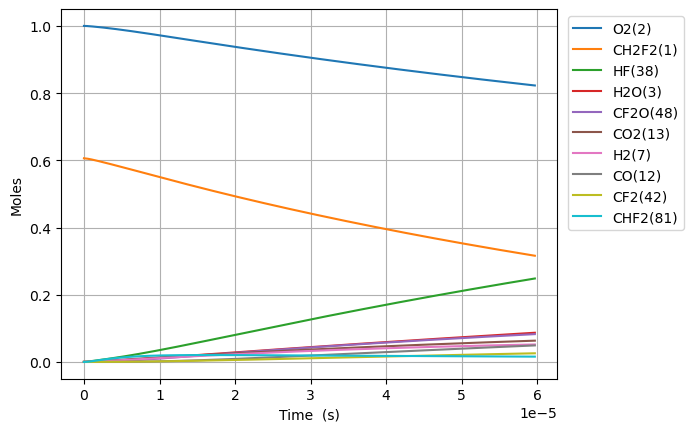

Values plotted in this chart, from the file beside it:
Time (s), Volume (m^3), N2, Ne, CH2F2(1), O2(2), H2O(3), OH(4), HF(38), CHF(40), CHF2(81), FC1OO1(129), [O]C([O])F(131), H(5), CFO2(136), CO2(13), F(37), HO2(10), [O]OC(F)F(168), H2(7), O(6), CF2O(48), CHFO(46), FC(F)C(F)F(179)
0.0, 0.4492, 3.76, 0.0, 0.606, 1.0, 0.0, 0.0, 0.0, 0.0, 0.0, 0.0, 0.0, 0.0, 0.0, 0.0, 0.0, 0.0, 0.0, 0.0, 0.0, 0.0, 0.0, 0.0
1.3276895840835207e-19, 0.4492, 3.76, 0.0, 0.606, 1.0, 1.6927162126499278e-44, 3.322092384855631e-32, 1.9360038762772534e-16, 1.93600387627637e-16, 4.1899703916118735e-18, 2.2526699229041113e-34, 2.868302184597269e-33, 4.219410349856357e-28, 8.82738892131266e-29, 2.3578734155621563e-40, 9.582446263284417e-38, 4.1899703912783055e-18, 5.298766167621433e-32, 1.1550145078208526e-18, 1.5830003421372977e-24, 3.3198905727129063e-32, 7.757867507200033e-32, 3.8308379514692e-37
3.717530835433858e-19, 0.4492, 3.76, 0.0, 0.606, 1.0, 2.0095926888998843e-43, 2.006543801806801e-31, 5.420810853576307e-16, 5.420810853570971e-16, 1.1731917096512916e-17, 1.3606126341895249e-33, 1.7324545191233114e-32, 1.4674531074736144e-27, 5.331742908456773e-28, 2.7992673189476644e-39, 5.801548661420816e-37, 1.1731917095579239e-17, 3.2004547652135903e-31, 3.234040621898386e-18, 4.432401250487067e-24, 2.005213906043657e-31, 4.685751974346696e-31, 2.3138261227130917e-36
8.497213338134533e-19, 0.4492, 3.76, 0.0, 0.606, 1.0, 1.9730300213145762e-42, 9.660644675470185e-31, 1.2390424808174402e-15, 1.239042480814871e-15, 2.6815810506313704e-17, 6.550764147136786e-33, 8.341022747207269e-32, 4.702550090499192e-27, 2.5670046982936115e-27, 2.7483372531552935e-38, 2.8072020509577196e-36, 2.6815810504181043e-17, 1.540881201499682e-30, 7.392092850053448e-18, 1.0131204237197134e-23, 9.654241787325075e-31, 2.2559878710905847e-30, 1.1140076763250517e-35
1.805657834353588e-18, 0.4492, 3.76, 0.0, 0.606, 1.0, 1.7451227146781557e-41, 4.219057349753661e-30, 2.632965271737055e-15, 2.6329652717258343e-15, 5.698359732591008e-17, 2.8608908137975723e-32, 3.6427437686502217e-31, 1.57490354087031e-26, 1.121078392981794e-26, 2.4308731764576517e-37, 1.23828490894974e-35, 5.69835973213844e-17, 6.729433032418041e-30, 1.5708197306363547e-17, 2.1528814890659392e-23, 4.216261029283869e-30, 9.852491734111127e-30, 4.865164198753144e-35
3.717530835433858e-18, 0.4492, 3.76, 0.0, 0.606, 1, 1.466880801090744e-40, 1.7613734013387654e-29, 5.4208108535762675e-15, 5.420810853529423e-15, 1.17319170965082e-16, 1.1943656036621757e-31, 1.5207738130639935e-30, 5.614717145335606e-26, 4.680281605855748e-26, 2.0432953758602406e-36, 5.272441110374791e-35, 1.1731917095579006e-16, 2.809405821657824e-29, 3.234040621898368e-17, 4.4324054917752497e-23, 1.7602059833970153e-29, 4.113221352287836e-29, 2.031110282216036e-34
7.541276837594397e-18, 0.4492, 3.76, 0.0, 0.606, 1, 1.2026375188488949e-39, 7.195785149213716e-29, 1.0996502017254621e-14, 1.0996502017063245e-14, 2.3799031824334254e-16, 4.879373249032475e-31, 6.212857219818148e-30, 2.1016410517271567e-25, 1.9120477497221637e-25, 1.6752169997567288e-35, 2.238010649697063e-34, 2.3799031822459733e-16, 1.1477339466200553e-28, 6.560482404422362e-17, 8.991460985261356e-23, 7.191015790890284e-29, 1.6803851335044767e-28, 8.297748239332773e-34
1.5188768841915478e-17, 0.4492, 3.76, 0.0, 0.606, 1, 9.739270641567047e-39, 2.908651474923519e-28, 2.214788434461105e-14, 2.214788434383747e-14, 4.793326127995305e-16, 1.9723207190538145e-30, 2.5113362048382698e-29, 8.110806191082351e-25, 7.728802713715841e-25, 1.3566341592066154e-34, 9.725881567051958e-34, 4.793326127621956e-16, 4.639324117637921e-28, 1.3213365969470222e-16, 1.8109601924503964e-22, 2.9067235633081617e-28, 6.792385379987677e-28, 3.3540825091426465e-33
3.048375285055764e-17, 0.4492, 3.76, 0.0, 0.606, 1, 7.839012646328483e-38, 1.1695560191579619e-27, 4.4450648999322784e-14, 4.445064899621223e-14, 9.620172019105743e-16, 7.930615165695549e-30, 1.0097972278678792e-28, 3.1844442327791563e-24, 3.1077175780371612e-24, 1.0919371956244581e-33, 4.4571747925173756e-33, 9.620172018373274e-16, 1.8654518220311262e-27, 2.651913309956544e-16, 3.634600361207428e-22, 1.1687807655412944e-27, 2.73118828721247e-27, 1.3486618261200715e-32
6.107372086784195e-17, 0.4492, 3.76, 0.0, 0.606, 1, 6.290314505105746e-37, 4.6904431651044384e-27, 8.905617830874176e-14, 8.905617829626705e-14, 1.9273863801273306e-15, 3.1805316276617933e-29, 4.049738407571126e-28, 1.2617293801821975e-23, 1.2463337443464832e-23, 8.762108313499118e-33, 2.2258216389673257e-32, 1.9273863799873307e-15, 7.481296140581101e-27, 5.313066735975387e-16, 7.281928622358357e-22, 4.687333659656525e-27, 1.0953286584862814e-26, 5.408737134383604e-32
1.222536569024106e-16, 0.4492, 3.76, 0.0, 0.606, 1, 5.039907114388142e-36, 1.878624133909471e-26, 1.7826723692756179e-13, 1.7826723687759779e-13, 3.858124736539525e-15, 1.2738718004322904e-28, 1.622007600019103e-27, 5.0227482294723164e-23, 4.9918358155739425e-23, 7.02034920062183e-32, 1.2425832078426827e-31, 3.8581247362862965e-15, 2.996420671982442e-26, 1.0635373588012265e-15, 1.4576776839230319e-21, 1.877378396048544e-26, 4.3870278373492816e-26, 2.1663160423887856e-31
2.4461352897154784e-16, 0.4492, 3.76, 0.0, 0.606, 1, 4.034991556865977e-35, 7.519395138855488e-26, 3.566893541651301e-13, 3.56689353965144e-13, 7.719601449278632e-15, 5.0988085514918215e-28, 6.492256710606834e-27, 2.0042581660388087e-22, 1.9980352329023127e-22, 5.620548024732857e-31, 7.784149938610206e-31, 7.719601448880072e-15, 1.1993491524754156e-25, 2.127998729208279e-15, 2.9167240051435676e-21, 7.514406429110769e-26, 1.755954426955706e-25, 8.670909802736133e-31
4.893332731098224e-16, 0.4492, 3.76, 0.0, 0.606, 1, 3.229221780350476e-34, 3.0087397167811582e-25, 7.135335886399794e-13, 7.135335878397745e-13, 1.544255487441573e-14, 2.040188806800994e-27, 2.5977477290265964e-26, 8.0073431374836145e-22, 7.994743466731092e-22, 4.498146605266916e-30, 5.36386917387497e-30, 1.5442554874050975e-14, 4.7989587858515425e-25, 4.256921470021094e-15, 5.835123359114025e-21, 3.006741572967704e-25, 7.026104940910005e-25, 3.46949339992617e-30
9.787727613863716e-16, 0.4492, 3.76, 0.0, 0.606, 1, 2.5838716063286584e-33, 1.2036935760975713e-24, 1.427222057588529e-12, 1.4272220543871879e-12, 3.088846172332544e-14, 8.162093605050735e-27, 1.0392677580537473e-25, 3.2009986160039346e-21, 3.1984179520874348e-21, 3.599200687860372e-29, 3.9455459736126394e-29, 3.0888461724326215e-14, 1.9198959648311454e-24, 8.514766951641563e-15, 1.1673148914331005e-20, 1.2028925801141864e-24, 2.810899486062982e-24, 1.3880233122399562e-29
1.9576517379394695e-15, 0.4492, 3.76, 0.0, 0.606, 1, 2.0672992400838157e-32, 4.8151803449198855e-24, 2.854598995481033e-12, 2.854598982674627e-12, 6.1780275415687e-14, 3.2651110694740645e-26, 4.157405456340227e-25, 1.2800116403277165e-20, 1.2794712887054317e-20, 2.8796339144353215e-28, 3.018183054533833e-28, 6.178027542461045e-14, 7.68020857114263e-24, 1.7030457914861884e-14, 2.335410742313744e-20, 4.8119632323996536e-24, 1.1244513012139652e-23, 5.552545380270689e-29
3.9154096910456654e-15, 0.4492, 3.76, 0.0, 0.606, 1, 1.653926996244578e-31, 1.9261618559473037e-23, 5.709352871247661e-12, 5.7093528200199536e-12, 1.2356390277857873e-13, 1.306103901527534e-25, 1.6630267234939342e-24, 5.119270831603693e-20, 5.118093276989257e-20, 2.3038164406206845e-27, 2.3592378991235497e-27, 1.2356390282411387e-13, 3.072208188333535e-23, 3.4061839841220266e-14, 4.673565410838585e-20, 1.9248646638966196e-23, 4.49798821160895e-23, 2.2211087372626304e-28
7.830925597258059e-15, 0.4492, 3.76, 0.0, 0.606, 1, 1.3231875482662807e-30, 7.704894919198664e-23, 1.1418860622707391e-11, 1.141886041779239e-11, 2.4713115741703834e-13, 5.224572526082602e-25, 6.652217208203301e-24, 2.0475531435172922e-19, 2.0472788551800024e-19, 1.8430968094098007e-26, 1.8652650767825882e-26, 2.471311576188605e-13, 1.2289080782033805e-22, 6.812460369360952e-14, 9.357726674258973e-20, 7.699623686295252e-23, 1.7992318759730063e-22, 8.884617367971361e-28
1.5661957409682845e-14, 0.4492, 3.76, 0.0, 0.606, 1, 1.0585858733051415e-29, 3.0820619123641234e-22, 2.2837876125332756e-11, 2.2837875305664423e-11, 4.94265666344675e-13, 2.089890770724479e-24, 2.6608939304739936e-23, 8.189901901223575e-19, 8.189197863904537e-19, 1.4744948019125064e-25, 1.483360937541398e-25, 4.942656671913132e-13, 4.915680722595875e-22, 1.3625013139709058e-13, 1.8757457381114472e-19, 3.0798875097292587e-22, 7.197000601819716e-22, 3.5538844276098804e-27
3.132402103453242e-14, 0.4492, 3.76, 0.0, 0.606, 1, 8.469109589759127e-29, 1.2328891101623441e-21, 4.56759071294071e-11, 4.5675903850717195e-11, 9.885346828029192e-13, 8.359929606519025e-24, 1.0643469692319453e-22, 3.275898395328944e-18, 3.2756951172125432e-18, 1.1796026095477975e-24, 1.1831470360180129e-24, 9.88534686268057e-13, 1.9662810139183638e-21, 2.725011867989635e-13, 3.768255531113882e-19, 1.2319666339195136e-21, 2.8788147920723236e-21, 1.4215620642126964e-26
6.264814828423155e-14, 0.4492, 3.76, 0.0, 0.606, 1, 6.775903535802841e-28, 4.93203358101175e-21, 9.13519691328503e-11, 9.135195601805813e-11, 1.977072710132103e-12, 3.344239540010042e-23, 4.257270576389949e-22, 1.3103467011349237e-17, 1.3102808275745297e-17, 9.436845168023553e-24, 9.450989957873365e-24, 1.9770727241489044e-12, 7.865133848529034e-21, 5.450032975831565e-13, 7.603532760646351e-19, 4.927921978227395e-21, 1.1515287724593035e-20, 5.686271219638777e-26
1.2529640278362985e-13, 0.4492, 3.76, 0.0, 0.606, 1, 5.4216840899639096e-27, 1.973187620218772e-20, 1.8270409312091455e-10, 1.8270404066168558e-10, 3.954148742447743e-12, 1.3379048542235213e-22, 1.702807902277744e-21, 5.241360019336777e-17, 5.2411255625035554e-17, 7.54948140226088e-23, 7.555086427123327e-23, 3.954148798820079e-12, 3.146049372458053e-20, 1.0900075190797645e-12, 1.547514208981945e-18, 1.9712056238633074e-20, 4.60612036394398e-20, 2.2745181815508825e-25
2.505929117824264e-13, 0.4492, 3.76, 0.0, 0.606, 1, 4.338875640192088e-26, 7.895728931503588e-20, 3.6540834102175467e-10, 3.654081311847572e-10, 7.908300717760063e-12, 5.3532812370372395e-22, 6.810416127855287e-21, 2.096537473774436e-16, 2.0964480281038732e-16, 6.039580110830382e-22, 6.04173734580624e-22, 7.908300943800704e-12, 1.2584140152177197e-19, 2.180015961837332e-12, 3.2022774596253775e-18, 7.885102082475414e-20, 1.8424488506707846e-19, 9.098132922672342e-25
3.7588942078122297e-13, 0.4492, 3.76, 0.0, 0.606, 1, 1.2408980085373883e-25, 1.6782794342559884e-19, 5.481125888473065e-10, 5.481121429436793e-10, 1.1862452603805364e-11, 1.1378160216390508e-21, 1.4470933046270497e-20, 4.455136723999148e-16, 4.454947708393894e-16, 1.726941207987202e-21, 1.7273820276986037e-21, 1.186245308441995e-11, 2.6741206858542445e-19, 3.270024404410717e-12, 4.93750153180898e-18, 1.6756248296941557e-19, 3.9152038549002755e-19, 1.9333627898513097e-24
6.264824387788161e-13, 0.4492, 3.76, 0.0, 0.606, 1, 5.7061860898800145e-25, 4.643063202029824e-19, 9.135210841972564e-10, 9.135198514051966e-10, 1.9770756019243533e-11, 3.1474628984386436e-21, 3.9999300716221676e-20, 1.2317118099530008e-15, 1.2316585371471765e-15, 7.936360182662345e-21, 7.937373649440052e-21, 1.9770757348215742e-11, 7.393090096288653e-19, 5.4500412892324656e-12, 8.729948455677571e-18, 4.632898048351007e-19, 1.0824384175060297e-18, 5.345242445254611e-24
8.459113335265242e-13, 0.4492, 3.76, 0.0, 0.606, 1, 1.2541461152815533e-24, 8.146570036532645e-19, 1.2334868312446194e-09, 1.2334846691476242e-09, 2.669557069878872e-11, 5.522020135870266e-21, 7.014209985123908e-20, 2.1602005675892598e-15, 2.1601054876056615e-15, 1.743749817030973e-20, 1.743898489995807e-20, 2.6695573029288355e-11, 1.2966086498867216e-18, 7.358948007366852e-12, 1.2296667709399258e-17, 8.125597391679822e-19, 1.8984035572892152e-18, 9.374678327448382e-24
1e-12, 0.4492, 3.76, 0.0, 0.606, 1, 2.0229414763384514e-24, 1.1293218346240446e-18, 1.458175085261023e-09, 1.458172089078624e-09, 3.155835513629193e-11, 7.654455046791766e-21, 9.719054401131743e-20, 2.9935525630931605e-15, 2.99341866916407e-15, 2.811867251948112e-20, 2.812032517840216e-20, 3.155835836524656e-11, 1.7968011627004808e-18, 8.699431862124808e-12, 1.4987160300862232e-17, 1.1260620716903066e-18, 2.6307623114232375e-18, 1.2991293660211599e-23
1.0653402282742322e-12, 0.4492, 3.76, 0.0, 0.606, 1, 2.3489438069269597e-24, 1.2627532696286601e-18, 1.5534525780446835e-09, 1.553449228174165e-09, 3.362038508610357e-11, 8.55869925273106e-21, 1.086602488009722e-19, 3.3469296859225336e-15, 3.346779333209571e-15, 3.264795028003509e-20, 3.26496733001112e-20, 3.3620388696041796e-11, 2.0089043219807823e-18, 9.267854725871797e-12, 1.6128044988358583e-17, 1.2590005573059181e-18, 2.9413139520397553e-18, 1.452489426063937e-23
1.2847691230219402e-12, 0.4492, 3.76, 0.0, 0.606, 1, 3.9000626882081696e-24, 1.8017873567404532e-18, 1.8734183246149278e-09, 1.8734135467711554e-09, 4.054519920211191e-11, 1.2211263078976483e-20, 1.549589960786987e-19, 4.773646081212328e-15, 4.7734272764197954e-15, 5.418932758614384e-20, 5.419087294497876e-20, 4.054520434948997e-11, 2.8652386150339887e-18, 1.1176761444987344e-11, 2.0205474685242564e-17, 1.795753483010287e-18, 4.195128845345657e-18, 2.0716700368750806e-23
1.7236269125173563e-12, 0.4492, 3.76, 0.0, 0.606, 1, 8.249256204054868e-24, 3.086340222904237e-18, 2.513349817234314e-09, 2.513341638806329e-09, 5.4394826819726855e-11, 2.091447836801919e-20, 2.6519057912853314e-19, 8.171233829393852e-15, 8.170846333318025e-15, 1.145594392928219e-19, 1.1455904036485642e-19, 5.439483562622263e-11, 4.9044996257477885e-18, 1.499457488536447e-11, 2.891853050665289e-17, 3.074063134866077e-18, 7.180971238250254e-18, 3.546215146899493e-23
2.162484702012772e-12, 0.4492, 3.76, 0.0, 0.606, 1, 1.4925455671916783e-23, 4.708842753056775e-18, 3.1532813090018134e-09, 3.1532688396256276e-09, 6.824445343397222e-11, 3.1905444036070774e-20, 4.0423930050491234e-19, 1.2458394989862585e-14, 1.2457784253412916e-14, 2.0717086557140613e-19, 2.0716490411609683e-19, 6.824446685365121e-11, 7.477659893092526e-18, 1.8812388330283547e-11, 3.854450695640129e-17, 4.687218752706524e-18, 1.0948587037301607e-17, 5.406879525912291e-23
2.601342491508188e-12, 0.4492, 3.76, 0.0, 0.606, 1, 2.460647919550023e-23, 6.6923283837436665e-18, 3.793212799861157e-09, 3.793195090363529e-09, 8.209407898046804e-11, 4.53392248531908e-20, 5.739890493832583e-19, 1.7693884076991325e-14, 1.7692987259434182e-14, 3.413751346807024e-19, 3.4135766517159553e-19, 8.209409802853187e-11, 1.0619969005324811e-17, 2.263020178192014e-11, 4.914441277271351e-17, 6.6574031573081095e-18, 1.5549612968820514e-17, 7.67918489394874e-23
3.4790580704990203e-12, 0.4492, 3.76, 0.0, 0.606, 1, 5.648300460907254e-23, 1.1766896458514205e-17, 5.0730757788047255e-09, 5.073044688589474e-09, 1.0979332682264024e-10, 7.969655735088575e-20, 1.0071810318032076e-18, 3.1062737920729616e-14, 3.1061047210513525e-14, 7.826343576109472e-19, 7.825580257529133e-19, 1.0979336021779813e-10, 1.8643692674890072e-17, 3.026582871760241e-11, 7.3324844090178e-17, 1.1689194815783023e-17, 2.7298391542609326e-17, 1.3481798385805164e-22
4.356773649489853e-12, 0.4492, 3.76, 0.0, 0.606, 1, 1.0824594070175235e-22, 1.8318863984779978e-17, 6.352938754057584e-09, 6.352890425684398e-09, 1.3749257035307047e-10, 1.240390236491555e-19, 1.5648583943429373e-18, 4.828555999961728e-14, 4.828275172658673e-14, 1.4981105157334533e-18, 1.4979054723451678e-18, 1.3749262219369464e-10, 2.898022063442019e-17, 3.790145570790117e-11, 1.0147365963956922e-16, 1.8172911245130782e-17, 4.243414865090574e-17, 2.095758265075508e-22
6.112204807471517e-12, 0.4492, 3.76, 0.0, 0.606, 1, 2.9733334172160334e-22, 3.589358302538169e-17, 8.912664693481442e-09, 8.912570306128133e-09, 1.9289104455940224e-10, 2.4289782966552353e-19, 3.05305806747779e-18, 9.43033201166844e-14, 9.429707672497575e-14, 4.103839651225914e-18, 4.1029374666685646e-18, 1.928911455054242e-10, 5.659716681406899e-17, 5.317270994375386e-11, 1.6972161128433103e-16, 3.550321139598032e-17, 8.287567865002792e-17, 4.093402088138083e-22
9.623067123434846e-12, 0.4492, 3.76, 0.0, 0.606, 1, 1.1861510908508863e-21, 8.914934654306089e-17, 1.4032116528001846e-08, 1.4031883690103676e-08, 3.036879421453958e-10, 6.025419565767984e-19, 7.51485542224081e-18, 2.3262844045716917e-13, 2.3260906126030155e-13, 1.627206501301774e-17, 1.6265675985246964e-17, 3.036881895724945e-10, 1.3960312392993508e-16, 8.371522002282643e-11, 3.5424260531724213e-16, 8.763649462415806e-17, 2.0444048296268394e-16, 1.0099280408670596e-21
1e-11, 0.4492, 3.76, 0.0, 0.606, 1, 1.3496695729488256e-21, 9.63377586418867e-17, 1.4581750640771007e-08, 1.4581499266152162e-08, 3.1558330452472823e-10, 6.510129874505682e-19, 8.110657365909286e-18, 2.511481615467996e-13, 2.51126640759556e-13, 1.849145238538267e-17, 1.848353672217563e-17, 3.155835714096219e-10, 1.5071532186912266e-16, 8.69943223978448e-11, 3.77895218721732e-16, 9.462180274034051e-17, 2.2071642027463686e-16, 1.0903535641404859e-21
1.6644791755361502e-11, 0.4492, 3.76, 0.0, 0.606, 1, 6.40028314589482e-21, 2.698869869854491e-16, 2.4271020019755034e-08, 2.427032494376153e-08, 5.252815388139756e-10, 1.819386440699041e-18, 2.2331781093996633e-17, 6.944373461690781e-13, 6.943547882421171e-13, 8.668447332471137e-17, 8.661979446562508e-17, 5.25282267512815e-10, 4.166696946777309e-16, 1.4480025135026847e-10, 9.171849885657414e-16, 2.619609479832809e-16, 6.103028203747996e-16, 3.0158208724756273e-21
3.0688241019214816e-11, 0.4492, 3.76, 0.0, 0.606, 1, 4.2216798775375047e-20, 9.425991970733155e-16, 4.4748826294548207e-08, 4.474646541459772e-08, 9.684679767191477e-10, 6.32042086771492e-18, 7.515779626312035e-17, 2.358618355402618e-12, 2.3581673933566192e-12, 5.573174830861172e-16, 5.565057223602957e-16, 9.68470382875309e-10, 1.4147095780339223e-15, 2.669703964795699e-10, 2.832949751393249e-15, 8.921311761445253e-16, 2.0729396340019673e-15, 1.0249991136746007e-20
4.473169028306813e-11, 0.4492, 3.76, 0.0, 0.606, 1, 1.2777679491694758e-19, 2.0490041160832196e-15, 6.522663162522006e-08, 6.522161653382819e-08, 1.4116534580115282e-09, 1.3676984281638776e-17, 1.5841684547605817e-16, 5.010120293972376e-12, 5.00885497705641e-12, 1.6576316366358575e-15, 1.6544005223002321e-15, 1.411658444549473e-09, 3.0042162264878075e-15, 3.891407009203076e-10, 5.8205248390331e-15, 1.899325578143655e-15, 4.403431843037069e-15, 2.1785250284695825e-20
5.877513954692145e-11, 0.4492, 3.76, 0.0, 0.606, 1, 2.8619319547848774e-19, 3.615238197577407e-15, 8.570443601326699e-08, 8.569577834571682e-08, 1.854838053757946e-09, 2.40253866114483e-17, 2.714347619304803e-16, 8.64880624745808e-12, 8.646108546600623e-12, 3.6529297593953594e-15, 3.644109623721686e-15, 1.8548464530045755e-09, 5.184617716546683e-15, 5.113112336062387e-10, 9.905942814922248e-15, 3.2858395686360514e-15, 7.601739471088112e-15, 3.762798353133274e-20
7.281858881077476e-11, 0.4492, 3.76, 0.0, 0.606, 1, 5.426629058243676e-19, 5.6683180168989784e-15, 1.0618223946071646e-07, 1.0616895089685904e-07, 2.298021837902357e-09, 3.750359462530126e-17, 4.1352901713072836e-16, 1.327453380096459e-11, 1.3269607892648062e-11, 6.817409193428335e-15, 6.797802639998876e-15, 2.2980344087257107e-09, 7.955322900549788e-15, 6.33482065793861e-10, 1.5116111566761174e-14, 5.054008480123719e-15, 1.1667820451101611e-14, 5.778478845965776e-20
9.999999999999999e-11, 0.4492, 3.76, 0.0, 0.606, 1, 1.4116875159254825e-18, 1.1118486391892241e-14, 1.458174848985038e-07, 1.4579242557979786e-07, 3.1558119496104698e-09, 7.294351902356482e-17, 7.688761655808553e-16, 2.503131140166317e-11, 2.5019198240179688e-11, 1.7210676550148132e-14, 1.7145843910154115e-14, 3.155834494153337e-09, 1.4993030168146593e-14, 8.699475500116662e-10, 2.848873088925722e-14, 9.568446515409993e-15, 2.200290916561306e-14, 1.090773049064744e-19
1.0090548733848139e-10, 0.4492, 3.76, 0.0, 0.606, 1, 1.4507216451390987e-18, 1.1335169374079338e-14, 1.4713784354410944e-07, 1.4711232839091375e-07, 3.184387248291575e-09, 7.434436643609206e-17, 7.824972507916538e-16, 2.5486584202196672e-11, 2.547415575585142e-11, 1.7670161760642216e-14, 1.7603104084031005e-14, 3.184410163764313e-09, 1.5265455258876266e-14, 8.778248928375762e-10, 2.901044778752632e-14, 9.743757773433429e-15, 2.2403145363207467e-14, 1.1106507153362387e-19
1.2899238586618803e-10, 0.4492, 3.76, 0.0, 0.606, 1, 3.078029007910465e-18, 1.9266178191607955e-14, 1.8809344390046726e-07, 1.8805174939234014e-07, 4.070750290922551e-09, 1.252534796827307e-16, 1.2601039829064738e-15, 4.16451259834389e-11, 4.161992894581106e-11, 3.641364251657571e-14, 3.6242990239432654e-14, 4.070785713554444e-09, 2.4929881836704057e-14, 1.1221697534031004e-09, 4.771926634852732e-14, 1.5986633278304943e-14, 3.6609066757207154e-14, 1.8167900460843432e-19
1.5707928439389466e-10, 0.4492, 3.76, 0.0, 0.606, 1, 5.684694823793107e-18, 2.968933957480883e-14, 2.2904904056426885e-07, 2.2898721429764899e-07, 4.957111607271286e-09, 1.912941208687275e-16, 1.841084844633311e-15, 6.174895228514826e-11, 6.170422304534472e-11, 6.53602931386185e-14, 6.499542461575735e-14, 4.95716106218906e-09, 3.694363173009632e-14, 1.3665172488556816e-09, 7.146961552580235e-14, 2.380104676845582e-14, 5.4285226508157326e-14, 2.696822851186053e-19
1.851661829216013e-10, 0.4492, 3.76, 0.0, 0.606, 1, 9.557414322209385e-18, 4.2830644911285084e-14, 2.700046335802019e-07, 2.699187235002719e-07, 5.843471843739526e-09, 2.7346178429667625e-16, 2.5205077220959206e-15, 8.579686544471188e-11, 8.572435770946674e-11, 1.0680129551967247e-13, 1.061069024380271e-13, 5.843536213724595e-09, 5.130178954265707e-14, 1.6108679752895862e-09, 1.0048653122497892e-13, 3.3204491280094025e-14, 7.543126914791139e-14, 3.7513014013390204e-19
2.2641032325556242e-10, 0.4492, 3.76, 0.0, 0.606, 1, 1.820741925832433e-17, 6.750995124843356e-14, 3.301457716948403e-07, 3.3001733378973334e-07, 7.145044835184266e-09, 4.2518656523251906e-16, 3.687508206395801e-15, 1.282557847787101e-10, 1.2812455612020412e-10, 1.9491644090856352e-13, 1.9337010119191748e-13, 7.145131379130166e-09, 7.662510861745692e-14, 1.969691284686821e-09, 1.5309510470675333e-13, 4.99259337313257e-14, 1.1277120017674985e-13, 5.617026344661387e-19
2.6765446358952356e-10, 0.4492, 3.76, 0.0, 0.606, 1, 3.133293389393512e-17, 9.921312695624177e-14, 3.902869022708449e-07, 3.9010741627006093e-07, 8.446618921492009e-09, 6.163187083107869e-16, 5.043807995800276e-15, 1.7921331954731029e-10, 1.7899797586439847e-10, 3.2175203293037796e-13, 3.187345743199638e-13, 8.446726140387088e-09, 1.0697858973646308e-13, 2.3285246279563505e-09, 2.18217736496318e-13, 7.01573415847358e-14, 1.5759154267872032e-13, 7.861758519379829e-19
3.088986039234847e-10, 0.4492, 3.76, 0.0, 0.606, 1, 5.009501121874596e-17, 1.3863182907102641e-13, 4.50428025546866e-07, 4.5018897214622167e-07, 9.748196183387697e-09, 8.494097758573178e-16, 6.576739388919784e-15, 2.38665794622272e-10, 2.3833642003346447e-10, 4.943111458824582e-13, 4.889647477453811e-13, 9.748320509905209e-09, 1.4234730721037113e-13, 2.6873698296057817e-09, 2.9654299451398766e-13, 9.394560256902342e-14, 2.0989120683004757e-13, 1.048719024200225e-18
3.501427442574458e-10, 0.4492, 3.76, 0.0, 0.606, 1, 7.576086640539543e-17, 1.8646010951555884e-13, 5.105691417986447e-07, 5.102620026275793e-07, 1.1049778745245033e-08, 1.126863213662933e-15, 8.274360142325529e-15, 3.066095190717502e-10, 3.0613166580459835e-10, 7.196177983112512e-13, 7.108089002914702e-13, 1.1049914500135693e-08, 1.8271632628006336e-13, 3.0462287205077973e-09, 3.88761771531389e-13, 1.2133559406672846e-13, 2.6966909847060387e-13, 1.3495020457940882e-18
4.3263102492536815e-10, 0.4492, 3.76, 0.0, 0.606, 1, 1.535785358112565e-16, 3.1011722852689e-13, 6.308513545827451e-07, 6.303824922384966e-07, 1.3652968506221278e-08, 1.823420452628831e-15, 1.2121051044385145e-14, 4.679559538384722e-10, 4.670597390368105e-10, 1.3565023602166112e-12, 1.3360145146817067e-12, 1.3653101392448805e-08, 2.7839592160722867e-13, 3.763994882326968e-09, 6.176386734807186e-13, 1.8708546855476245e-13, 4.1165518961544655e-13, 2.0664666802158315e-18
5.068704775264983e-10, 0.4492, 3.76, 0.0, 0.606, 1, 2.6229961377216193e-16, 4.571213282633285e-13, 7.39105325665285e-07, 7.384617881606323e-07, 1.5995879537638765e-08, 2.6227923479158225e-15, 1.60429791656464e-14, 6.42170777340289e-10, 6.407349578787438e-10, 2.1803738720653887e-12, 2.14189844562374e-12, 1.5995968423047875e-08, 3.814599871159167e-13, 4.410049585155758e-09, 8.780626250060316e-13, 2.589807444161104e-13, 5.650072343732047e-13, 2.8442186881527434e-18
5.811099301276284e-10, 0.4492, 3.76, 0.0, 0.606, 1, 4.180746947711212e-16, 6.421466519997064e-13, 8.473592800285414e-07, 8.46513480595925e-07, 1.8338842486434543e-08, 3.596431127752523e-15, 2.0346333830859548e-14, 8.438398071274147e-10, 8.416826827980728e-10, 3.2840237012687514e-12, 3.2178487028036145e-12, 1.8338834417969218e-08, 5.004952765971146e-13, 5.056177065239589e-09, 1.1942238072321432e-12, 3.4314563606565737e-13, 7.425717186392689e-13, 3.7485090326666915e-18
6.553493827287585e-10, 0.4492, 3.76, 0.0, 0.606, 1, 6.323038416751341e-16, 8.692275828243655e-13, 9.556132206793135e-07, 9.54537576588777e-07, 2.0681871112190584e-08, 4.753288265427267e-15, 2.4986299518227123e-14, 1.072941478684037e-09, 1.0698552120309493e-09, 4.708151019739152e-12, 4.601557653827358e-12, 2.0681699449534053e-08, 6.354166580719812e-13, 5.702387966930764e-09, 1.5701358899528452e-12, 4.397680452426785e-13, 9.44342257643149e-13, 4.780328434590971e-18
7.295888353298886e-10, 0.4492, 3.76, 0.0, 0.606, 1, 9.17646178673205e-16, 1.1423947051430403e-12, 1.0638671510526696e-06, 1.0625340831814405e-06, 2.302497959483741e-08, 6.101115990566905e-15, 2.9923939711723515e-14, 1.3294542192633328e-09, 1.325204920365527e-09, 6.493375914697382e-12, 6.330210308057908e-12, 2.3024563589981664e-08, 7.861396092984514e-13, 6.34869292513434e-09, 2.009808023107951e-12, 5.490171401394844e-13, 1.1703124658478327e-12, 5.9406677327817605e-18
8.038282879310187e-10, 0.4492, 3.76, 0.0, 0.606, 1, 1.2878784158248413e-15, 1.4656753115745872e-12, 1.1721210749576243e-06, 1.17050300741439e-06, 2.5368182481424097e-08, 7.646787288227846e-15, 3.51246282606466e-14, 1.61335645132493e-09, 1.607684250227351e-09, 8.68024918028683e-12, 8.440548431935164e-12, 2.5367426911481707e-08, 9.525801476861428e-13, 6.995102566574888e-09, 2.5172454237422862e-12, 6.710476692165801e-13, 1.4204759573344468e-12, 7.230517924539463e-18
8.780677405321488e-10, 0.4492, 3.76, 0.0, 0.606, 1, 1.757885361208425e-15, 1.843093464498214e-12, 1.2803749965690725e-06, 1.2784443563264008e-06, 2.7711494678193864e-08, 9.396419697094724e-15, 4.0557442540660374e-14, 1.924626594325443e-09, 1.917245711084674e-09, 1.1309253316155934e-11, 1.0968879611753874e-11, 2.771028948613656e-08, 1.134654825076612e-12, 7.641627509949928e-09, 3.0964494422681193e-12, 8.060015631656418e-13, 1.694826346010177e-12, 8.650870201774744e-18
9.999999999999999e-10, 0.4492, 3.76, 0.0, 0.606, 1, 2.788948642549246e-15, 2.5910414730244644e-12, 1.4581732604964732e-06, 1.455669418583252e-06, 3.1560471825066664e-08, 1.2726707804167353e-14, 4.991268372015017e-14, 2.495193398178387e-09, 2.4843179540286456e-09, 1.669304141126107e-11, 1.6122838678192817e-11, 3.1558249177563934e-08, 1.467405194835888e-12, 8.703770271424825e-09, 4.214007238069963e-12, 1.0560341759068762e-12, 2.1978927619755518e-12, 1.126948213140754e-17
1.026546645734409e-09, 0.4492, 3.76, 0.0, 0.606, 1, 3.0623054228388926e-15, 2.7764223969096833e-12, 1.4968828514160388e-06, 1.4942443563340783e-06, 3.2398508398495074e-08, 1.3528686499287154e-14, 5.20121886447556e-14, 2.629184284142016e-09, 2.6174254015369093e-09, 1.805524185334902e-11, 1.742260411240372e-11, 3.239601268298634e-08, 1.5453754800110473e-12, 8.935065736842315e-09, 4.4861432858152875e-12, 1.1151890513493857e-12, 2.3160622707759435e-12, 1.1887046912837534e-17
1.1750255509366692e-09, 0.4492, 3.76, 0.0, 0.606, 1, 4.97251592526786e-15, 3.9745078686099e-12, 1.7133907563013175e-06, 1.7099341394795121e-06, 3.708614717689469e-08, 1.853378014804749e-14, 6.410490569043008e-14, 3.442954626202059e-09, 3.425365443024752e-09, 2.7053810031341245e-11, 2.5973144336418088e-11, 3.708173375599792e-08, 2.0176448665047075e-12, 1.022909239086146e-08, 6.210821268129511e-12, 1.4774860610414804e-12, 3.0339691536022615e-12, 1.56571321730397e-17
... 482 more rows
